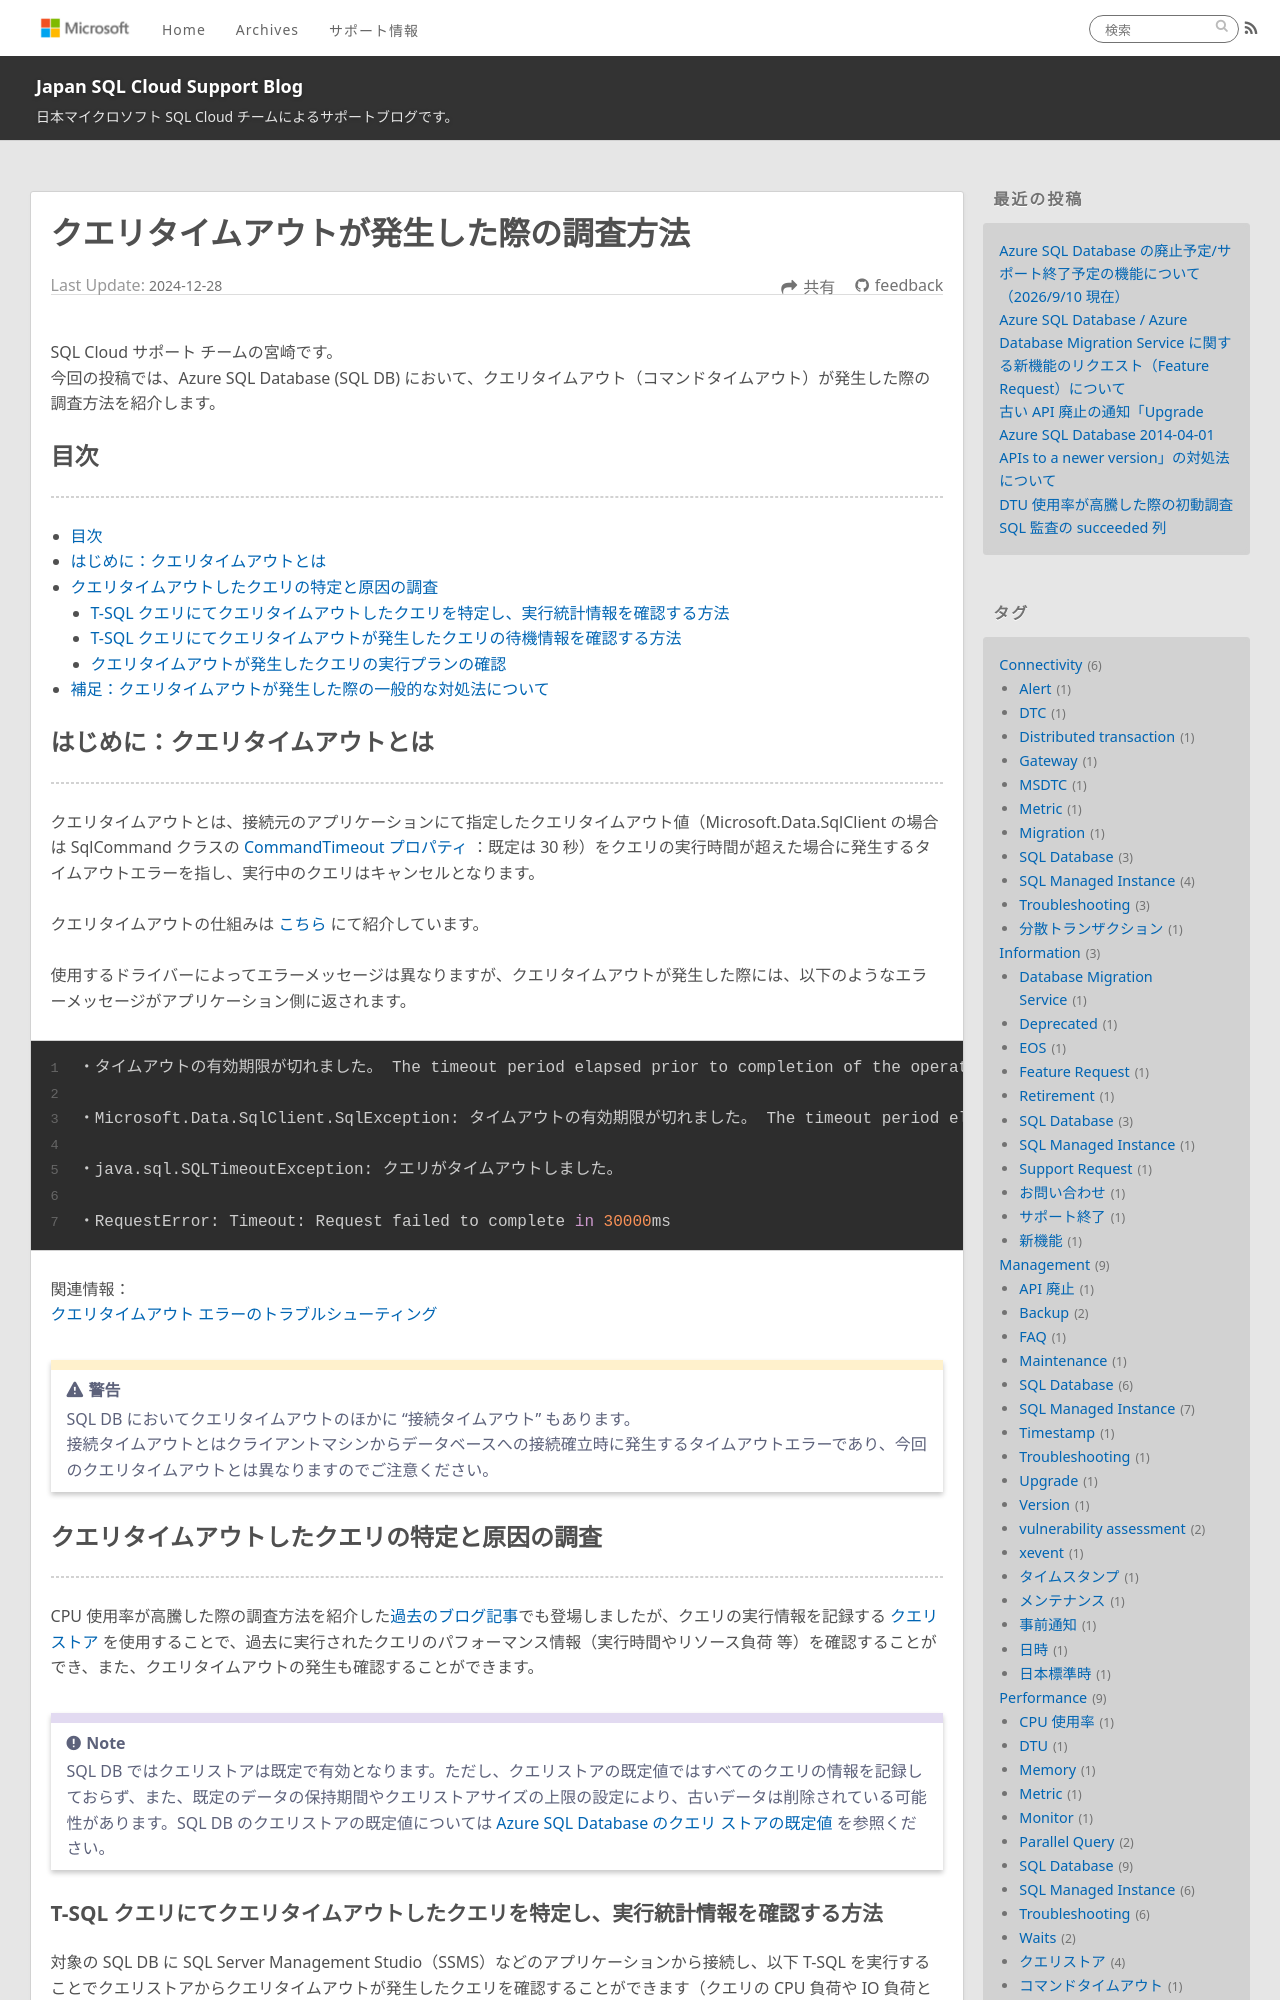

repository: jp-azuresql/blog · page: Performance/query-timeout-tsg/index.html · generator: jekyll

---
title: クエリタイムアウトが発生した際の調査方法
date: 2024-12-28 10:00:00
tags:
  - Performance
  - SQL Database
  - Troubleshooting
  - クエリストア
  - コマンドタイムアウト
  - 実行タイムアウト
---

SQL Cloud サポート チームの宮崎です。
今回の投稿では、Azure SQL Database (SQL DB) において、クエリタイムアウト（コマンドタイムアウト）が発生した際の調査方法を紹介します。

<!-- more -->

## 目次
---
- [目次](#目次)
- [はじめに：クエリタイムアウトとは](#はじめに：クエリタイムアウトとは)
- [クエリタイムアウトしたクエリの特定と原因の調査](#クエリタイムアウトしたクエリの特定と原因の調査)
  - [T-SQL クエリにてクエリタイムアウトしたクエリを特定し、実行統計情報を確認する方法](#T-SQL-クエリにてクエリタイムアウトしたクエリを特定し、実行統計情報を確認する方法)
  - [T-SQL クエリにてクエリタイムアウトが発生したクエリの待機情報を確認する方法](#T-SQL-クエリにてクエリタイムアウトが発生したクエリの待機情報を確認する方法)
  - [クエリタイムアウトが発生したクエリの実行プランの確認](#クエリタイムアウトが発生したクエリの実行プランの確認)
- [補足：クエリタイムアウトが発生した際の一般的な対処法について](#補足：クエリタイムアウトが発生した際の一般的な対処法について)

## はじめに：クエリタイムアウトとは
---
クエリタイムアウトとは、接続元のアプリケーションにて指定したクエリタイムアウト値（Microsoft.Data.SqlClient の場合は SqlCommand クラスの [CommandTimeout プロパティ](https://learn.microsoft.com/ja-jp/dotnet/api/microsoft.data.sqlclient.sqlcommand.commandtimeout?view=sqlclient-dotnet-standard-5.2) ：既定は 30 秒）をクエリの実行時間が超えた場合に発生するタイムアウトエラーを指し、実行中のクエリはキャンセルとなります。

クエリタイムアウトの仕組みは [こちら](https://learn.microsoft.com/en-us/archive/blogs/jpsql/297) にて紹介しています。

使用するドライバーによってエラーメッセージは異なりますが、クエリタイムアウトが発生した際には、以下のようなエラーメッセージがアプリケーション側に返されます。
```CMD
・タイムアウトの有効期限が切れました。 The timeout period elapsed prior to completion of the operation or the server is not responding. ステートメントは終了しました。

・Microsoft.Data.SqlClient.SqlException: タイムアウトの有効期限が切れました。 The timeout period elapsed prior to completion of the operation or the server is not responding.

・java.sql.SQLTimeoutException: クエリがタイムアウトしました。

・RequestError: Timeout: Request failed to complete in 30000ms
```

関連情報：
[クエリタイムアウト エラーのトラブルシューティング](https://learn.microsoft.com/ja-jp/troubleshoot/sql/database-engine/performance/troubleshoot-query-timeouts)

> [!WARNING]
> SQL DB においてクエリタイムアウトのほかに "接続タイムアウト" もあります。
> 接続タイムアウトとはクライアントマシンからデータベースへの接続確立時に発生するタイムアウトエラーであり、今回のクエリタイムアウトとは異なりますのでご注意ください。
